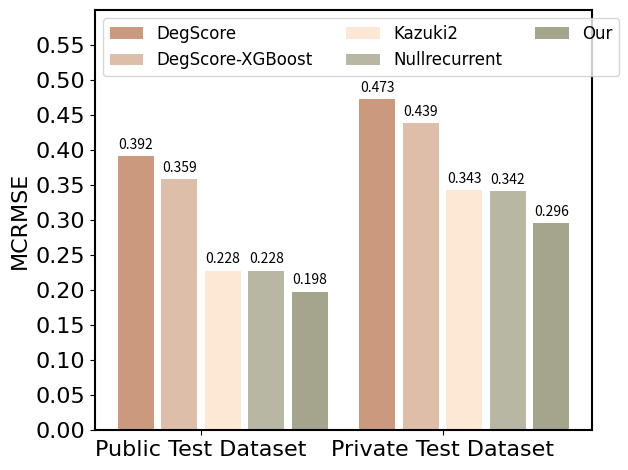

Here is the Python script that generated this plot:
import matplotlib
import matplotlib.pyplot as plt
import numpy as np

labels = ['Public Test Dataset', 'Private Test Dataset']
DegScore = [0.392, 0.473]
DegScore_XGBoost = [0.359, 0.439]
Kazuki2 = [0.228, 0.343]
Nullrecurrent = [0.228, 0.342]
Our = [0.198, 0.296]

x = np.arange(len(labels))
width = 0.15

fig, ax = plt.subplots()
rects1 = ax.bar(x - width * 2 + 0.03, DegScore, width, label='DegScore', color='#cb997e')
rects2 = ax.bar(x - width + 0.06, DegScore_XGBoost, width, label='DegScore-XGBoost', color='#ddbea9')
rects3 = ax.bar(x + 0.09, Kazuki2, width, label='Kazuki2', color='#fde8d5')
rects4 = ax.bar(x + width + 0.12, Nullrecurrent, width, label='Nullrecurrent', color='#b8b7a3')
rects5 = ax.bar(x + width * 2 + 0.15, Our, width, label='Our', color='#a5a58d')

ax.set_ylabel('MCRMSE', fontdict={'family': 'Times New Roman', 'size': 16})

ax.set_xticks(x)
ax.set_xticklabels(labels)
ax.legend(loc='upper left', ncol=3, prop={'family': 'Times New Roman', 'size': 12})

plt.ylim((0, 0.6))
yticks = [i * 0.05 for i in range(int(0.6 / 0.05) + 1)]
ax.set_yticks(yticks)
plt.yticks(fontproperties='Times New Roman', size=16)
plt.xticks(fontproperties='Times New Roman', size=16)

plt.gca().spines['bottom'].set_linewidth(1.5)  
plt.gca().spines['left'].set_linewidth(1.5) 
plt.gca().spines['top'].set_linewidth(1.5)
plt.gca().spines['right'].set_linewidth(1.5)


def autolabel(rects):
    for rect in rects:
        height = rect.get_height()
        ax.annotate('{}'.format(height, 'Times New Roman', size=16),
                    xy=(rect.get_x() + rect.get_width() / 2, height),
                    xytext=(0, 3),
                    textcoords="offset points",
                    ha='center', va='bottom')


autolabel(rects1)
autolabel(rects2)
autolabel(rects3)
autolabel(rects4)
autolabel(rects5)

fig.tight_layout()

plt.savefig('./model_perfor_kaggle.png', dpi=500)
